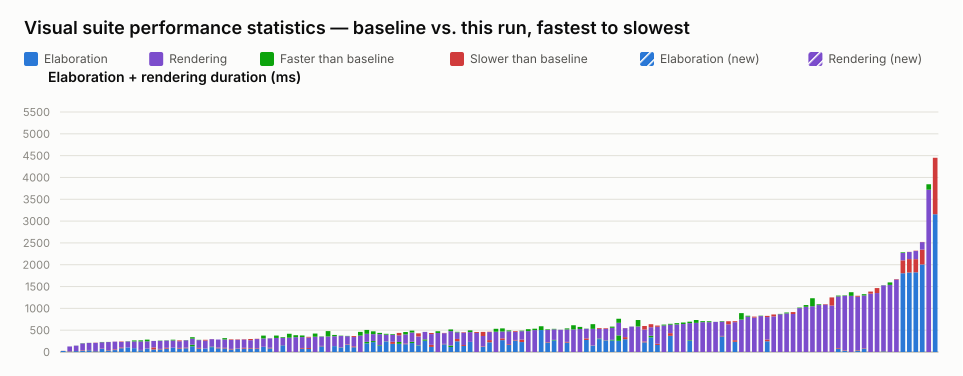

The data file committed next to this chart (first rows):
name, elaboration_unit, elaboration_baseline, elaboration_value, elaboration_delta_ms, elaboration_delta_pct, elaboration_is_new, rendering_unit, rendering_baseline, rendering_value, rendering_delta_ms, rendering_delta_pct, rendering_is_new, total_value
selection_styles.visual.spec.ts › shows …, ms, 24, 27, 3, 12.50, false, , , , , , , 27
interface.visual.spec.ts › renders an in…, ms, 10, 16, 6, 60.00, false, ms, 111, 111, 0, 0.00, false, 127
interface.visual.spec.ts › renders inter…, ms, 21, 23, 2, 9.52, false, ms, 124, 122, -2, -1.61, false, 145
typing.visual.spec.ts › renders enum typ…, ms, 29, 40, 11, 37.93, false, ms, 162, 157, -5, -3.09, false, 197
mixed_select_breakout.visual.spec.ts › r…, ms, 40, 47, 7, 17.50, false, ms, 163, 161, -2, -1.23, false, 208
port_array.visual.spec.ts › stacked port…, ms, 18, 24, 6, 33.33, false, ms, 185, 190, 5, 2.70, false, 214
generate_regions.visual.spec.ts › resize…, ms, 70, 77, 7, 10.00, false, ms, 153, 147, -6, -3.92, false, 224
typing.visual.spec.ts › keeps struct wir…, ms, 36, 45, 9, 25.00, false, ms, 186, 183, -3, -1.61, false, 228
inout.visual.spec.ts › routes a mux into…, ms, 44, 60, 16, 36.36, false, ms, 177, 179, 2, 1.13, false, 239
parameter.visual.spec.ts › renders modul…, ms, 86, 105, 19, 22.09, false, ms, 125, 135, 10, 8.00, false, 240
mux.visual.spec.ts › renders connected a…, ms, 105, 105, 0, 0.00, false, ms, 142, 137, -5, -3.52, false, 242
latch.visual.spec.ts › renders an S-R la…, ms, 88, 89, 1, 1.14, false, ms, 176, 154, -22, -12.50, false, 243
variable_bit_select.visual.spec.ts › ren…, ms, 42, 48, 6, 14.29, false, ms, 219, 195, -24, -10.96, false, 243
generate_regions.visual.spec.ts › auto-l…, ms, 80, 84, 4, 5.00, false, ms, 200, 161, -39, -19.50, false, 245
struct_passing.visual.spec.ts › renders …, ms, 58, 105, 47, 81.03, false, ms, 149, 148, -1, -0.67, false, 253
inout.visual.spec.ts › renders boundary …, ms, 60, 72, 12, 20.00, false, ms, 190, 183, -7, -3.68, false, 255
interface.visual.spec.ts › renders inter…, ms, 76, 96, 20, 26.32, false, ms, 172, 166, -6, -3.49, false, 262
mux.visual.spec.ts › renders connected c…, ms, 99, 99, 0, 0.00, false, ms, 183, 165, -18, -9.84, false, 264
interface.visual.spec.ts › renders inter…, ms, 78, 94, 16, 20.51, false, ms, 153, 172, 19, 12.42, false, 266
parameter.visual.spec.ts › stacks many i…, ms, 85, 101, 16, 18.82, false, ms, 172, 167, -5, -2.91, false, 268
mux.visual.spec.ts › renders cascaded ar…, ms, 167, 130, -37, -22.16, false, ms, 172, 139, -33, -19.19, false, 269
generate_regions.visual.spec.ts › auto-l…, ms, 78, 94, 16, 20.51, false, ms, 185, 178, -7, -3.78, false, 272
generate_regions.visual.spec.ts › render…, ms, 79, 78, -1, -1.27, false, ms, 182, 201, 19, 10.44, false, 279
mux.visual.spec.ts › renders a bus with …, ms, 122, 111, -11, -9.02, false, ms, 172, 174, 2, 1.16, false, 285
parameter.visual.spec.ts › renders param…, ms, 84, 102, 18, 21.43, false, ms, 184, 184, 0, 0.00, false, 286
generate_regions.visual.spec.ts › resize…, ms, 81, 96, 15, 18.52, false, ms, 222, 192, -30, -13.51, false, 288
nested_case.visual.spec.ts › renders sib…, ms, 58, 71, 13, 22.41, false, ms, 205, 218, 13, 6.34, false, 289
generate_regions.visual.spec.ts › marque…, ms, 77, 85, 8, 10.39, false, ms, 196, 205, 9, 4.59, false, 290
generate_regions.visual.spec.ts › render…, ms, 77, 96, 19, 24.68, false, ms, 190, 198, 8, 4.21, false, 294
generate_regions.visual.spec.ts › resize…, ms, 79, 92, 13, 16.46, false, ms, 179, 206, 27, 15.08, false, 298
generate_regions.visual.spec.ts › resize…, ms, 70, 85, 15, 21.43, false, ms, 212, 218, 6, 2.83, false, 303
mux.visual.spec.ts › renders a bus with …, ms, 115, 120, 5, 4.35, false, ms, 256, 191, -65, -25.39, false, 311
inverter.visual.spec.ts › renders scalar…, ms, 83, 97, 14, 16.87, false, ms, 215, 217, 2, 0.93, false, 314
mux.visual.spec.ts › renders junction do…, , , , , , , ms, 377, 322, -55, -14.59, false, 322
mux.visual.spec.ts › renders a packed st…, ms, 155, 159, 4, 2.58, false, ms, 183, 167, -16, -8.74, false, 326
mux.visual.spec.ts › renders cut labels …, , , , , , , ms, 418, 328, -90, -21.53, false, 328
mux.visual.spec.ts › shows a declared ne…, , , , , , , ms, 385, 340, -45, -11.69, false, 340
variable_bit_select_complex.visual.spec.…, ms, 75, 92, 17, 22.67, false, ms, 287, 250, -37, -12.89, false, 342
inout.visual.spec.ts › routes an unpacke…, ms, 69, 91, 22, 31.88, false, ms, 240, 257, 17, 7.08, false, 348
mux.visual.spec.ts › renders cut labels …, , , , , , , ms, 423, 350, -73, -17.26, false, 350
bus_composition.visual.spec.ts › renders…, ms, 131, 140, 9, 6.87, false, ms, 218, 211, -7, -3.21, false, 351
mux.visual.spec.ts › renders line jumps …, , , , , , , ms, 479, 356, -123, -25.68, false, 356
bus_composition.visual.spec.ts › renders…, ms, 136, 134, -2, -1.47, false, ms, 255, 225, -30, -11.76, false, 359
mux.visual.spec.ts › renders a variable-…, ms, 105, 99, -6, -5.71, false, ms, 269, 261, -8, -2.97, false, 360
mux.visual.spec.ts › renders an array in…, ms, 166, 177, 11, 6.63, false, ms, 192, 185, -7, -3.65, false, 362
bus_composition.visual.spec.ts › renders…, ms, 109, 130, 21, 19.27, false, ms, 213, 235, 22, 10.33, false, 365
mux.visual.spec.ts › renders overlap hin…, , , , , , , ms, 461, 376, -85, -18.44, false, 376
mux.visual.spec.ts › renders a loop bloc…, ms, 233, 198, -35, -15.02, false, ms, 273, 184, -89, -32.60, false, 382
mux.visual.spec.ts › renders a mux node …, ms, 251, 227, -24, -9.56, false, ms, 223, 158, -65, -29.15, false, 385
mux.visual.spec.ts › renders a bus with …, ms, 155, 139, -16, -10.32, false, ms, 283, 253, -30, -10.60, false, 392
mux.visual.spec.ts › renders a register …, ms, 244, 239, -5, -2.05, false, ms, 173, 153, -20, -11.56, false, 392
mux.visual.spec.ts › renders a register …, ms, 186, 234, 48, 25.81, false, ms, 177, 161, -16, -9.04, false, 395
mux.visual.spec.ts › renders a ternary e…, ms, 230, 188, -42, -18.26, false, ms, 152, 207, 55, 36.18, false, 395
mux.visual.spec.ts › renders selected st…, ms, 178, 194, 16, 8.99, false, ms, 264, 209, -55, -20.83, false, 403
mux.visual.spec.ts › renders a whole-arr…, ms, 235, 205, -30, -12.77, false, ms, 255, 212, -43, -16.86, false, 417
bus_composition.visual.spec.ts › renders…, ms, 155, 146, -9, -5.81, false, ms, 201, 273, 72, 35.82, false, 419
mux.visual.spec.ts › renders a clock-ena…, ms, 289, 259, -30, -10.38, false, ms, 172, 171, -1, -0.58, false, 430
bus_composition.visual.spec.ts › renders…, ms, 116, 164, 48, 41.38, false, ms, 247, 272, 25, 10.12, false, 436
expand_instance.visual.spec.ts › example…, , , , , , , ms, 476, 436, -40, -8.40, false, 436
mux.visual.spec.ts › renders a scalar wr…, ms, 177, 187, 10, 5.65, false, ms, 244, 250, 6, 2.46, false, 437
... 76 more rows
